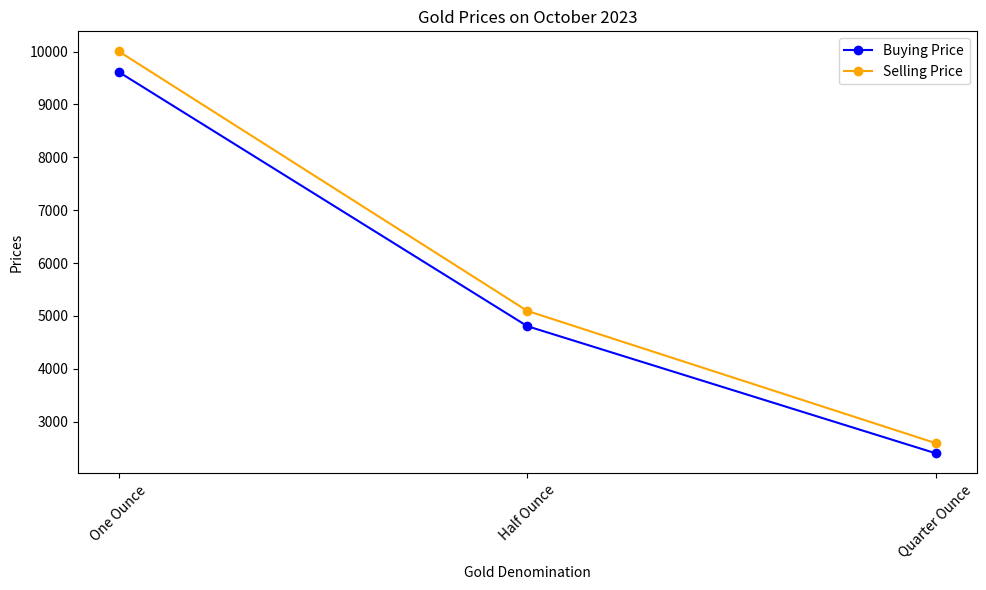

Reproduce this figure in Python.
import json
import matplotlib.pyplot as plt
from datetime import datetime

# Sample JSON response with the full dataset (replace this with your actual data)
full_json_response = '''
{
    "data": {
        "effective_date": "2023-10-20",
        "one_oz": {
            "buying": 9613,
            "selling": 10003
        },
        "half_oz": {
            "buying": 4807,
            "selling": 5096
        },
        "quarter_oz": {
            "buying": 2403,
            "selling": 2595
        }
    }
}
'''

# Parse the JSON response
parsed_response = json.loads(full_json_response)

# Extract data for the time series chart
effective_date = datetime.strptime(parsed_response['data']['effective_date'], "%Y-%m-%d").date()
denominations = ["One Ounce", "Half Ounce", "Quarter Ounce"]
buying_prices = [parsed_response['data']['one_oz']['buying'],
                 parsed_response['data']['half_oz']['buying'],
                 parsed_response['data']['quarter_oz']['buying']]

selling_prices = [parsed_response['data']['one_oz']['selling'],
                  parsed_response['data']['half_oz']['selling'],
                  parsed_response['data']['quarter_oz']['selling']]

# Create a time series chart
plt.figure(figsize=(10, 6))

# Plot buying prices
plt.plot(denominations, buying_prices, marker='o', label='Buying Price', color='blue')
# Plot selling prices
plt.plot(denominations, selling_prices, marker='o', label='Selling Price', color='orange')

plt.xlabel('Gold Denomination')
plt.ylabel('Prices')
plt.title(f'Gold Prices on {effective_date.strftime("%B %Y")}')
plt.xticks(rotation=45)
plt.legend()
plt.tight_layout()
plt.show()

